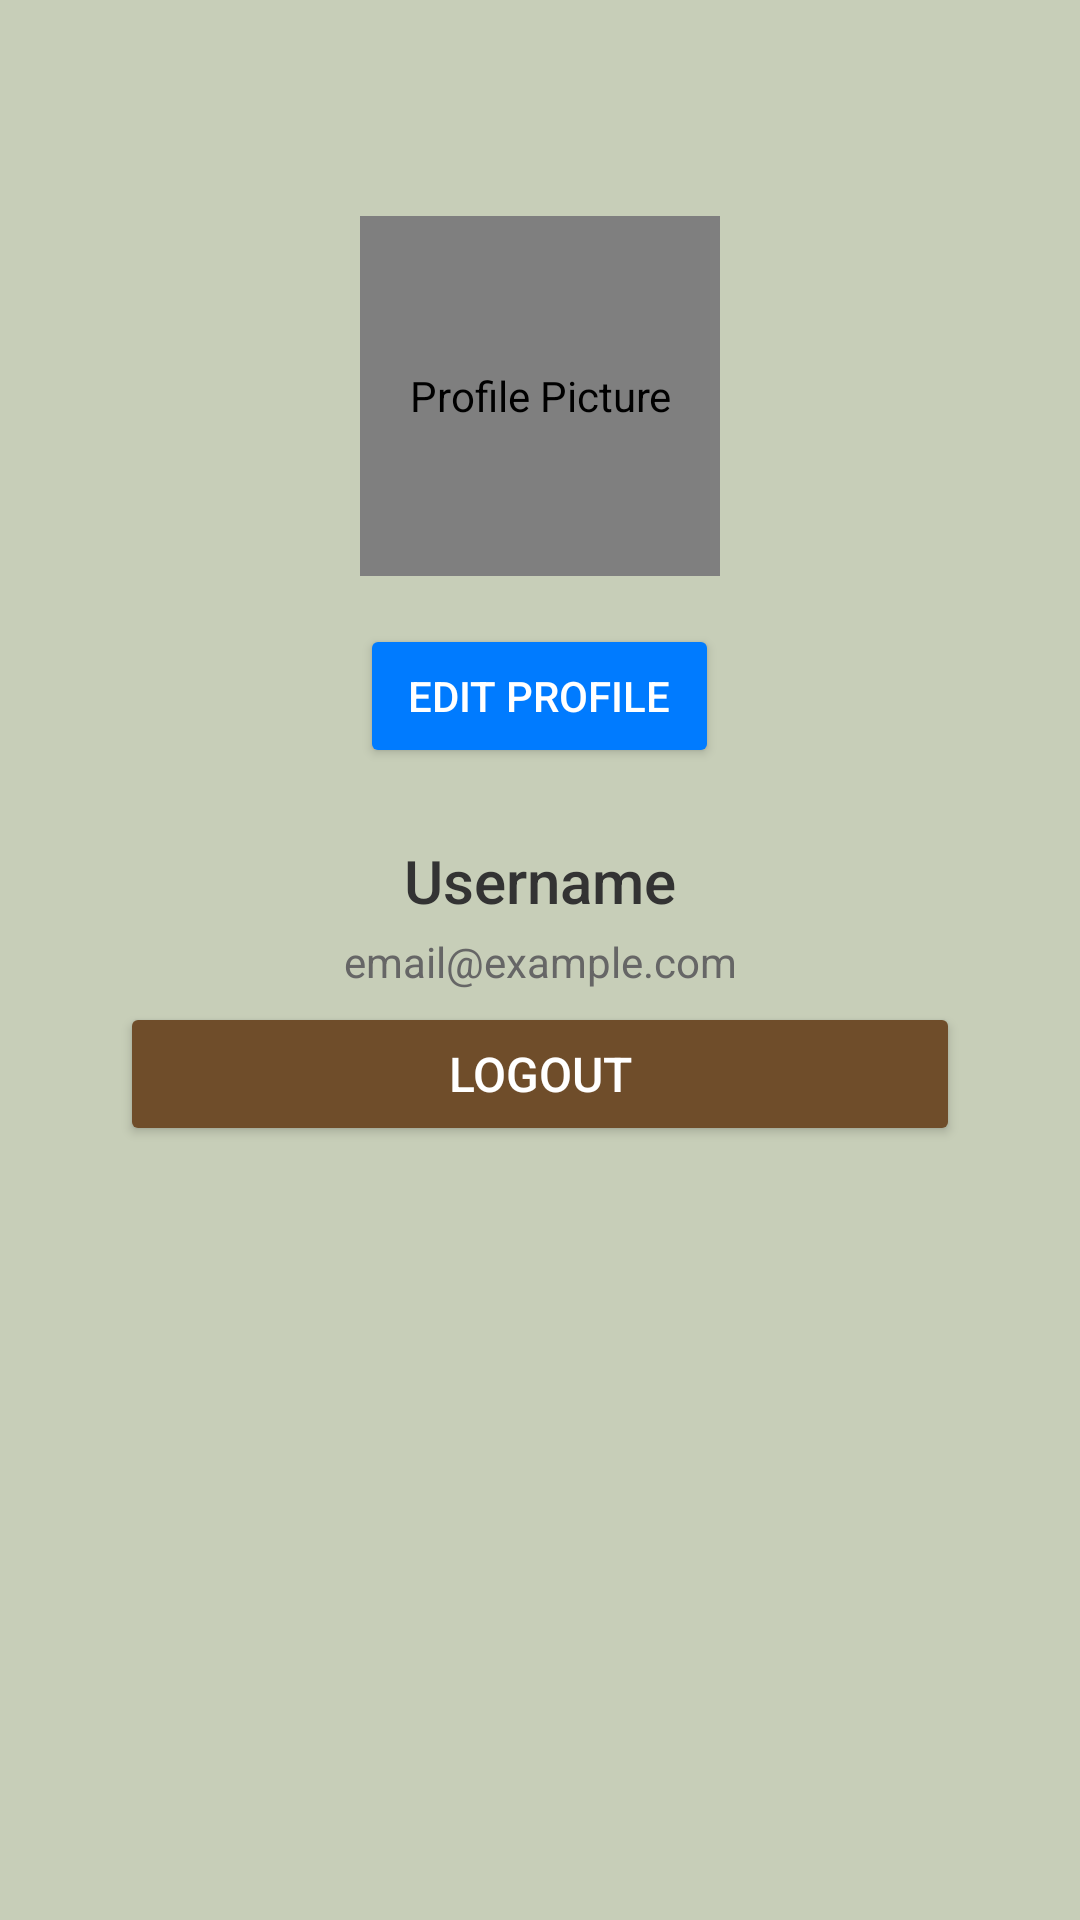

Layout XML and referenced resources for this Android screen:
<!-- AndroidManifest.xml: application theme Theme.Pesawit -->
<!-- res/layout/fragment_profile.xml -->
<?xml version="1.0" encoding="utf-8"?>
<LinearLayout
    xmlns:android="http://schemas.android.com/apk/res/android"
    android:layout_width="match_parent"
    android:layout_height="match_parent"
    android:orientation="vertical"
    android:padding="40dp"
    android:background="@color/teal_700">

    
    <de.hdodenhof.circleimageview.CircleImageView
        android:id="@+id/iv_profile_picture"
        android:layout_width="120dp"
        android:layout_height="120dp"
        android:layout_gravity="center"
        android:layout_marginTop="32dp"
        android:layout_marginBottom="16dp"
        android:src="@drawable/ic_profile"
        android:contentDescription="Profile Picture"
        android:background="@drawable/profile_picture_border"
        android:scaleType="centerCrop" />

    
    <Button
        android:id="@+id/btn_edit_profile"
        android:layout_width="wrap_content"
        android:layout_height="wrap_content"
        android:layout_gravity="center"
        android:text="Edit Profile"
        android:textSize="14sp"
        android:textColor="#FFFFFF"
        android:backgroundTint="#007BFF"
        android:paddingHorizontal="16dp"
        android:paddingVertical="6dp"
        android:fontFamily="sans-serif-medium"
        android:layout_marginBottom="24dp" />

    
    <TextView
        android:id="@+id/tv_username"
        android:layout_width="match_parent"
        android:layout_height="wrap_content"
        android:gravity="center"
        android:text="Username"
        android:textSize="20sp"
        android:textColor="#333333"
        android:paddingBottom="4dp"
        android:fontFamily="sans-serif-medium" />

    <TextView
        android:id="@+id/tv_email"
        android:layout_width="match_parent"
        android:layout_height="wrap_content"
        android:gravity="center"
        android:text="email@example.com"
        android:textSize="14sp"
        android:textColor="#666666"
        android:paddingBottom="4dp"
        android:fontFamily="sans-serif" />



    
    <Button
        android:id="@+id/btn_logout"
        android:layout_width="match_parent"
        android:layout_height="wrap_content"
        android:backgroundTint="#6F4D2A"
        android:fontFamily="sans-serif-medium"
        android:paddingVertical="12dp"
        android:text="Logout"
        android:textColor="#FFFFFF"
        android:textSize="16sp" />
</LinearLayout>
<!-- resources referenced by this layout -->
<resources>
  <color name="teal_700">#74859D63</color>
  <!-- drawable ic_profile: webp bitmap (drawable, 348 bytes) -->
  <!-- drawable profile_picture_border (drawable) -->
  <shape xmlns:android="http://schemas.android.com/apk/res/android">
      <solid android:color="#FFFFFF" />
      <corners android:radius="60dp" />
      <stroke
          android:width="4dp"
          android:color="#007BFF" />
  </shape>
  <style name="Theme.Pesawit" parent="Base.Theme.Pesawit" />
  <style name="Base.Theme.Pesawit" parent="Theme.Material3.DayNight.NoActionBar">
  
              <item name="colorPrimary">@color/ForestFern</item>
              <item name="colorPrimaryVariant">@color/TilledEarth</item>
              <item name="colorSecondary">@color/WhatFieldSunrise</item>
      </style>
  <color name="ForestFern">#327039</color>
  <color name="TilledEarth">#133020</color>
  <color name="WhatFieldSunrise">#BEE0E97F</color>
</resources>
